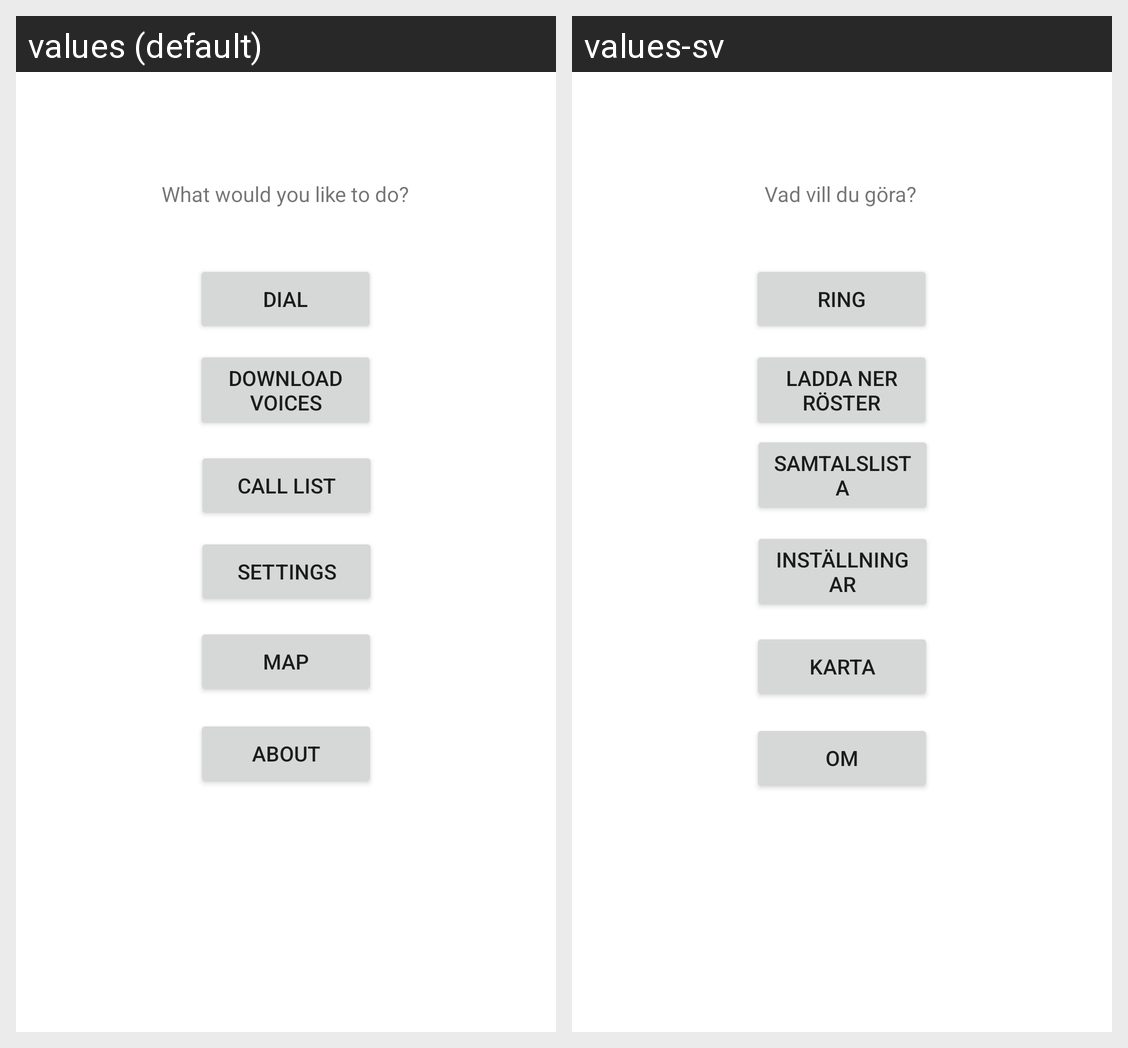

Locale-by-locale string values for the Android screen shown in this grid:
Android screen res/layout/activity_main.xml rendered under 2 locales, left to right: values (default), values-sv. Device: Nexus 5 (rendered at 1080×1920; each locale shown at half size, 540×960, under a caption strip naming it); theme Theme.Dialer.
Strings drawn on this screen, with the default value and each locale's value (text and hints the layout hard-codes, and strings that could not be matched under every locale, appear in the picture but are not listed):

menu_question
  values: What would you like to do?
  values-sv: Vad vill du göra?

btn_dial
  values: Dial
  values-sv: Ring

btn_callList
  values: Call list
  values-sv: Samtalslista

btn_settings
  values: Settings
  values-sv: Inställningar

btn_map
  values: Map
  values-sv: Karta

btn_about
  values: About
  values-sv: Om

btnDownloadVoices
  values: Download voices
  values-sv: Ladda ner röster
